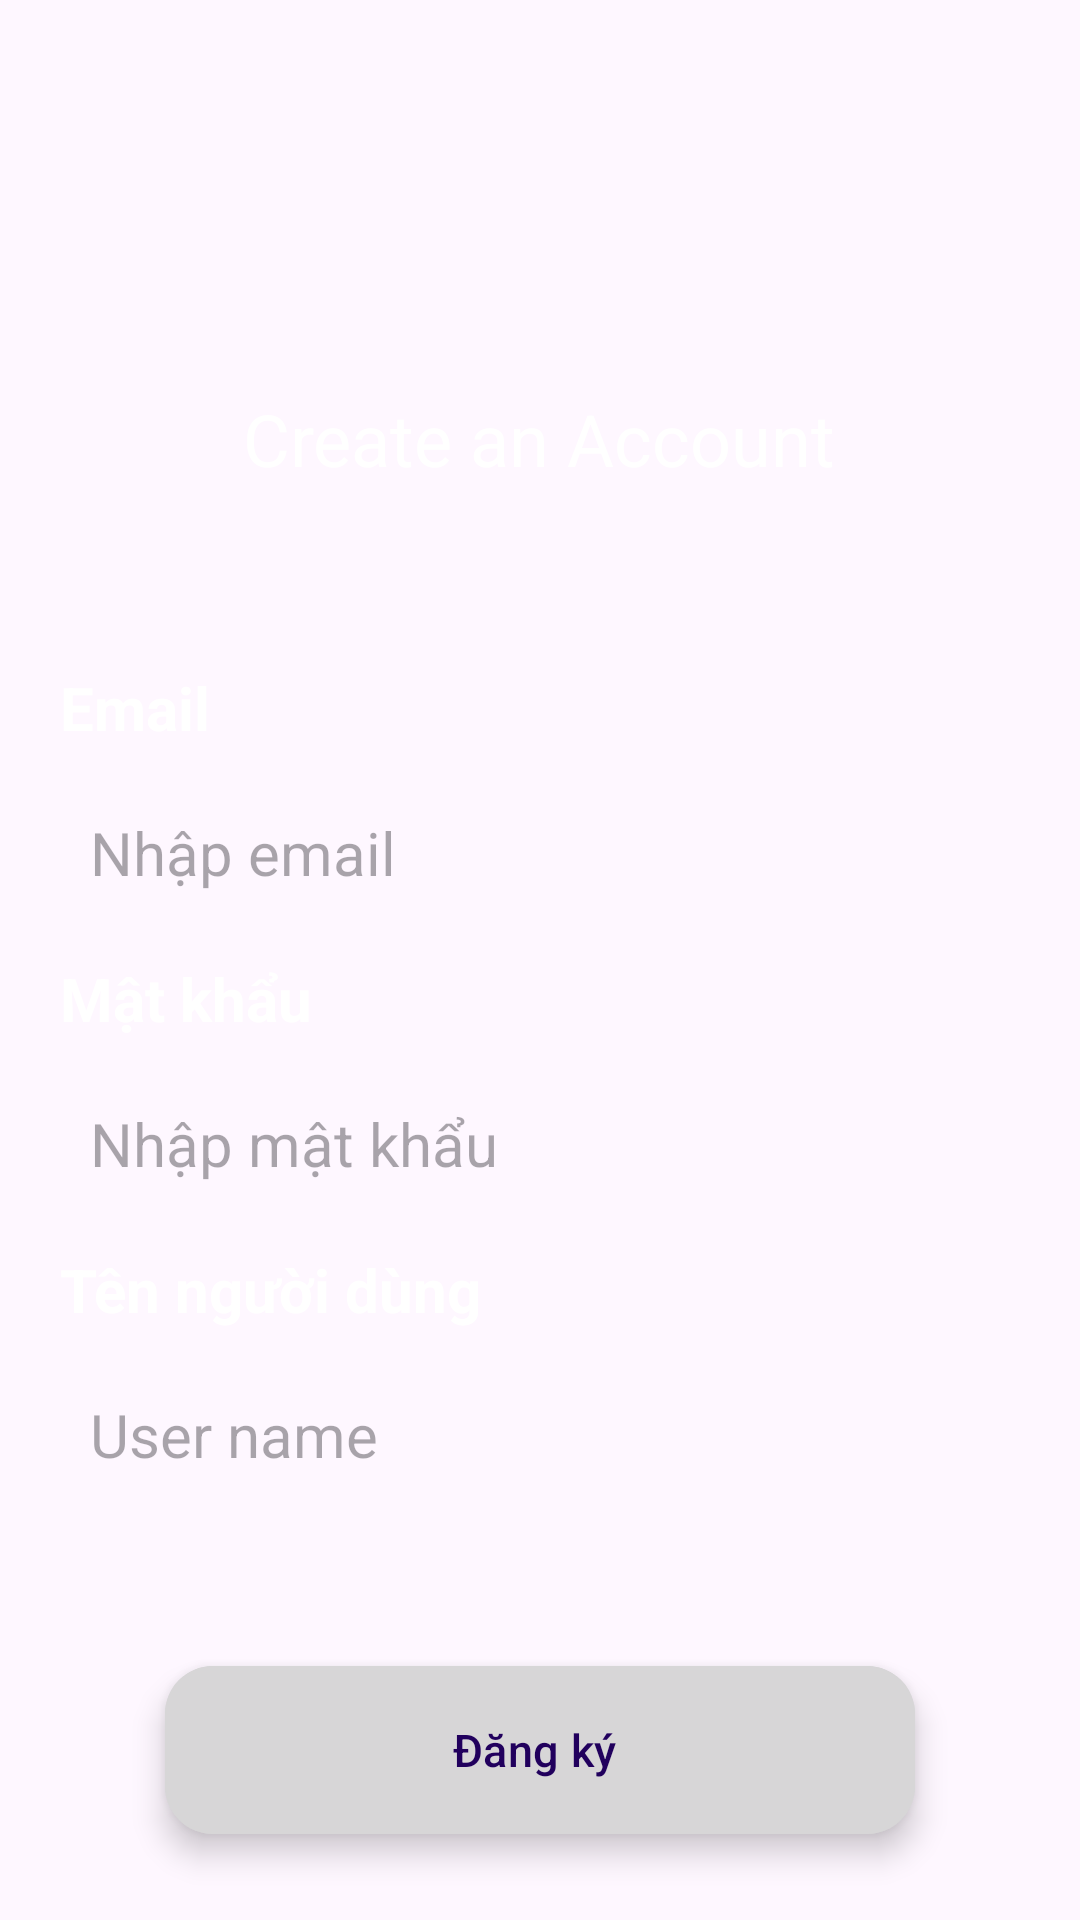

Here is an Android app screen rendered from its layout file. Give the layout XML and the strings, colors and styles it references.
<!-- AndroidManifest.xml: application theme Theme.App_nhac -->
<!-- res/layout/activity_sign_up.xml -->
<?xml version="1.0" encoding="utf-8"?>
<ScrollView xmlns:android="http://schemas.android.com/apk/res/android"
    xmlns:tools="http://schemas.android.com/tools"
    android:layout_width="match_parent"
    android:layout_height="match_parent"
    android:scrollbars="none"
    android:fillViewport="true"
    xmlns:app="http://schemas.android.com/apk/res-auto"
    tools:context=".Activity.Sign_up">

    <LinearLayout
        android:layout_width="match_parent"
        android:layout_height="match_parent"
        android:layout_marginTop="10dp"
        android:background="@drawable/layout_background_login"
        android:orientation="vertical"
        android:padding="20dp"
        >


    <TextView
        android:id="@+id/textWelcome2"
        android:layout_width="wrap_content"
        android:layout_height="wrap_content"
        android:layout_gravity="center"
        android:layout_marginTop="100dp"
        android:layout_marginBottom="50dp"
        android:text="Create an Account"
        android:textColor="@color/white"
        android:textSize="24sp" />

    <TextView
            android:layout_width="match_parent"
            android:layout_height="wrap_content"
            android:layout_marginTop="10dp"
            android:layout_marginBottom="10dp"
            android:text="Email"
            android:textColor="@color/white"
            android:textSize="20sp"
            android:textStyle="bold" />

        <AutoCompleteTextView
            android:id="@+id/email_create"
            android:layout_width="match_parent"
            android:layout_height="50sp"
            android:background="@drawable/background_login_edit_text"
            android:hint="Nhập email"
            android:inputType="textEmailAddress"
            android:paddingHorizontal="10dp"
            android:textColor="@color/black"
            android:textSize="20sp" />

        <TextView
            android:layout_width="match_parent"
            android:layout_height="wrap_content"
            android:layout_marginTop="10dp"
            android:text="Mật khẩu"
            android:textColor="@color/white"
            android:textSize="20sp"
            android:textStyle="bold" />

        <EditText
            android:id="@+id/password_create"
            android:layout_width="match_parent"
            android:layout_height="50dp"
            android:layout_marginTop="10dp"
            android:background="@drawable/background_login_edit_text"
            android:hint="Nhập mật khẩu"
            android:inputType="textPassword"
            android:paddingHorizontal="10dp"
            android:textColor="@color/black"
            android:textSize="20sp" />
        <TextView
            android:layout_width="match_parent"
            android:layout_height="wrap_content"
            android:layout_marginTop="10dp"
            android:text="Tên người dùng"
            android:textColor="@color/white"
            android:textSize="20sp"
            android:textStyle="bold" />
        <EditText
            android:id="@+id/username_create_ET"
            android:layout_width="match_parent"
            android:layout_height="50dp"
            android:layout_marginTop="10dp"
            android:background="@drawable/background_login_edit_text"
            android:hint="User name"
            android:inputType="textPassword"
            android:paddingHorizontal="10dp"
            android:textColor="@color/black"
            android:textSize="20sp" />


        <com.google.android.material.floatingactionbutton.ExtendedFloatingActionButton
            android:id="@+id/acc_signUp_btn"
            android:layout_width="250dp"
            android:layout_height="wrap_content"
            android:layout_gravity="center"
            android:layout_marginTop="52dp"
            android:backgroundTint="#D7D6D7"
            android:layout_marginBottom="20dp"
            android:text="Đăng ký"
            android:textAlignment="center"
            android:textSize="15sp" />
    </LinearLayout>
</ScrollView>
<!-- resources referenced by this layout -->
<resources>
  <color name="black">#FF000000</color>
  <color name="white">#FFFFFFFF</color>
  <style name="Theme.App_nhac" parent="Base.Theme.App_nhac" />
  <style name="Base.Theme.App_nhac" parent="Theme.Material3.DayNight.NoActionBar">
          
          
      </style>
</resources>
